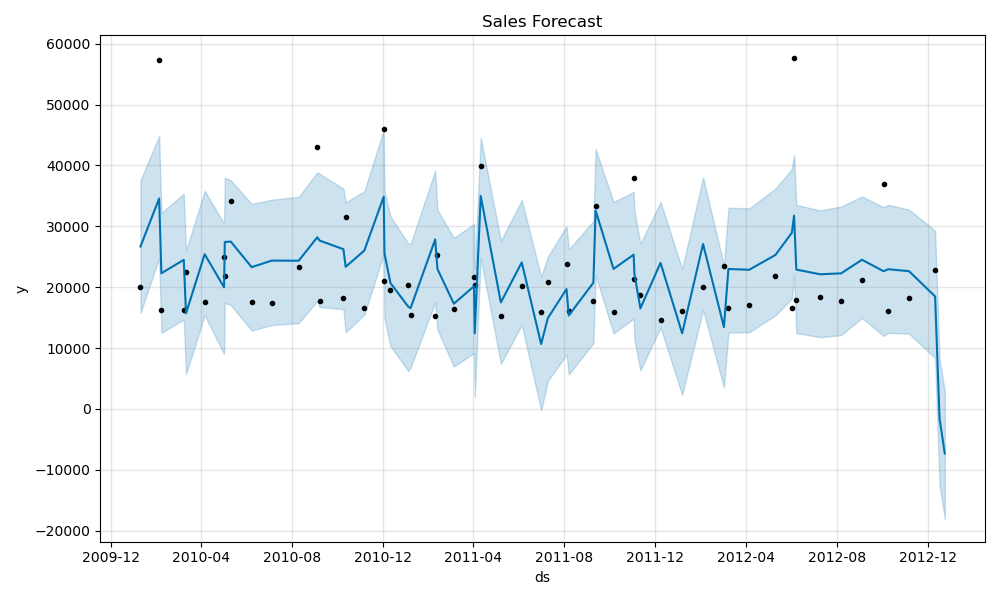

The data file committed next to this chart (first rows):
ds, yhat, yhat_lower, yhat_upper
2010-01-10, 26694, 15789, 37550
2010-02-04, 34576, 24755, 44855
2010-02-07, 22295, 12507, 32224
2010-03-09, 24497, 14704, 35337
2010-03-12, 15705, 5691, 26025
2010-04-06, 25422, 15394, 35831
2010-05-02, 19990, 9011, 30465
2010-05-03, 27428, 17416, 37964
2010-05-11, 27496, 17068, 37570
2010-06-08, 23294, 12877, 33690
2010-07-05, 24372, 13790, 34378
2010-08-10, 24353, 14085, 34851
2010-09-04, 28208, 17752, 38877
2010-09-07, 27669, 16748, 38622
2010-10-09, 26241, 16389, 36167
2010-10-12, 23350, 12588, 33928
2010-11-06, 26020, 15511, 35769
2010-12-02, 34866, 25436, 45863
2010-12-03, 25557, 14809, 35797
2010-12-11, 20703, 10353, 31600
2011-01-04, 16788, 6220, 27184
2011-01-07, 16574, 6810, 27096
2011-02-09, 27848, 17498, 39172
2011-02-12, 22998, 13004, 32694
2011-03-06, 17294, 6972, 28094
2011-04-02, 20160, 9199, 30398
2011-04-03, 12429, 1972, 22963
2011-04-11, 34992, 24801, 44568
2011-05-08, 17504, 7414, 27632
2011-06-05, 24071, 13827, 34316
2011-07-01, 10665, -243.3, 21732
2011-07-10, 14931, 4598, 25042
2011-08-04, 19694, 8933, 30009
2011-08-07, 15357, 5662, 26183
2011-09-09, 20738, 10834, 30880
2011-09-12, 32607, 21969, 42707
2011-10-06, 23008, 12410, 33994
2011-11-02, 25344, 14832, 35640
2011-11-03, 22227, 11416, 32637
2011-11-11, 16521, 6305, 27126
2011-12-08, 23998, 13387, 34014
2012-01-06, 12429, 2323, 23004
2012-02-03, 27098, 16238, 38044
2012-03-02, 13458, 3520, 23588
2012-03-08, 22988, 12535, 33062
2012-04-05, 22869, 12619, 32947
2012-05-10, 25301, 15384, 36219
2012-06-01, 28936, 18132, 39410
2012-06-04, 31774, 22037, 41792
2012-06-07, 22894, 12461, 33518
2012-07-09, 22125, 11800, 32624
2012-08-06, 22278, 12133, 33241
2012-09-03, 24507, 14964, 34897
2012-10-02, 22624, 11977, 33139
2012-10-08, 22954, 12484, 33547
2012-11-05, 22639, 12375, 32763
2012-12-10, 18491, 8349, 29280
2012-12-16, -1571, -12471, 8251
2012-12-23, -7321, -18022, 2822
